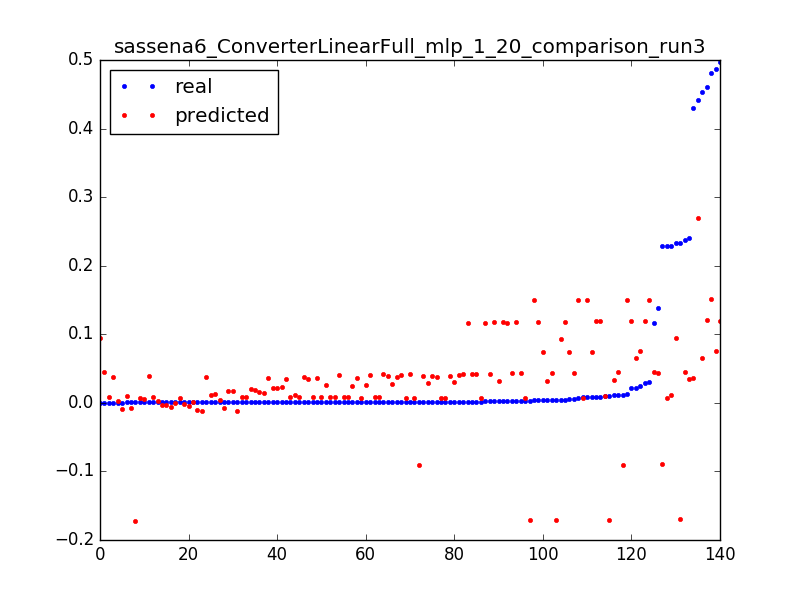

Source data for this figure (header and first rows):
0.22805292212475248, -0.089553518557, 0.0031847133757961785
0.01176, -0.09011, 0.006369
0.001193, -0.09066, 0.009554
1.3112518521432411e-05, 0.09505, 0.003185
0.2333, 0.09408, 0.006369
0.004773, 0.09312, 0.009554
1.3112518521432411e-05, 0.04505, 0.003185
0.1162, 0.04459, 0.006369
0.1387, 0.04413, 0.009554
0.005901, 0.04367, 0.01274
0.003042, 0.04321, 0.01592
0.001914, 0.04275, 0.01911
0.001639, 0.04229, 0.02229
0.00118, 0.04182, 0.02548
0.001049, 0.04136, 0.02866
0.001115, 0.0409, 0.03185
0.0009834, 0.04044, 0.03503
0.0008654, 0.03998, 0.03822
0.001075, 0.03952, 0.0414
0.0005901, 0.03905, 0.04459
0.001206, 0.03859, 0.04777
0.0007868, 0.03813, 0.05096
0.0006425, 0.03767, 0.05414
0.001088, 0.03721, 0.05732
0.0007999, 0.03675, 0.06051
0.0007081, 0.03629, 0.06369
0.0009179, 0.03582, 0.06688
0.0007605, 0.03536, 0.07006
0.0007868, 0.0349, 0.07325
0.2368, 0.04566, 0.003185
0.01111, 0.04481, 0.006369
0.004393, 0.04397, 0.009554
0.002623, 0.04313, 0.01274
0.002072, 0.04228, 0.01592
0.001757, 0.04144, 0.01911
0.001613, 0.0406, 0.02229
0.001403, 0.03975, 0.02548
0.001272, 0.03891, 0.02866
0.001272, 0.03807, 0.03185
0.0004196, 0.03722, 0.03503
0.4294, 0.03683, 0.003185
0.441, 0.2689, 0.003185
0.4866, 0.07524, 0.003185
0.024, 0.07496, 0.006369
0.008222, 0.07467, 0.009554
0.005219, 0.07438, 0.01274
0.003776, 0.0741, 0.01592
0.4601, 0.1205, 0.003185
0.02856, 0.12, 0.006369
0.008392, 0.1196, 0.009554
0.2333, -0.1696, 0.003185
0.01049, -0.1702, 0.006369
0.004734, -0.1708, 0.009554
0.00316, -0.1714, 0.01274
0.0005507, -0.172, 0.01592
0.229, 0.01108, 0.003185
0.01036, 0.01073, 0.006369
0.2404, 0.03448, 0.003185
0.01091, 0.03341, 0.006369
0.003934, 0.03233, 0.009554
0.002229, 0.03121, 0.01274
... 80 more rows
